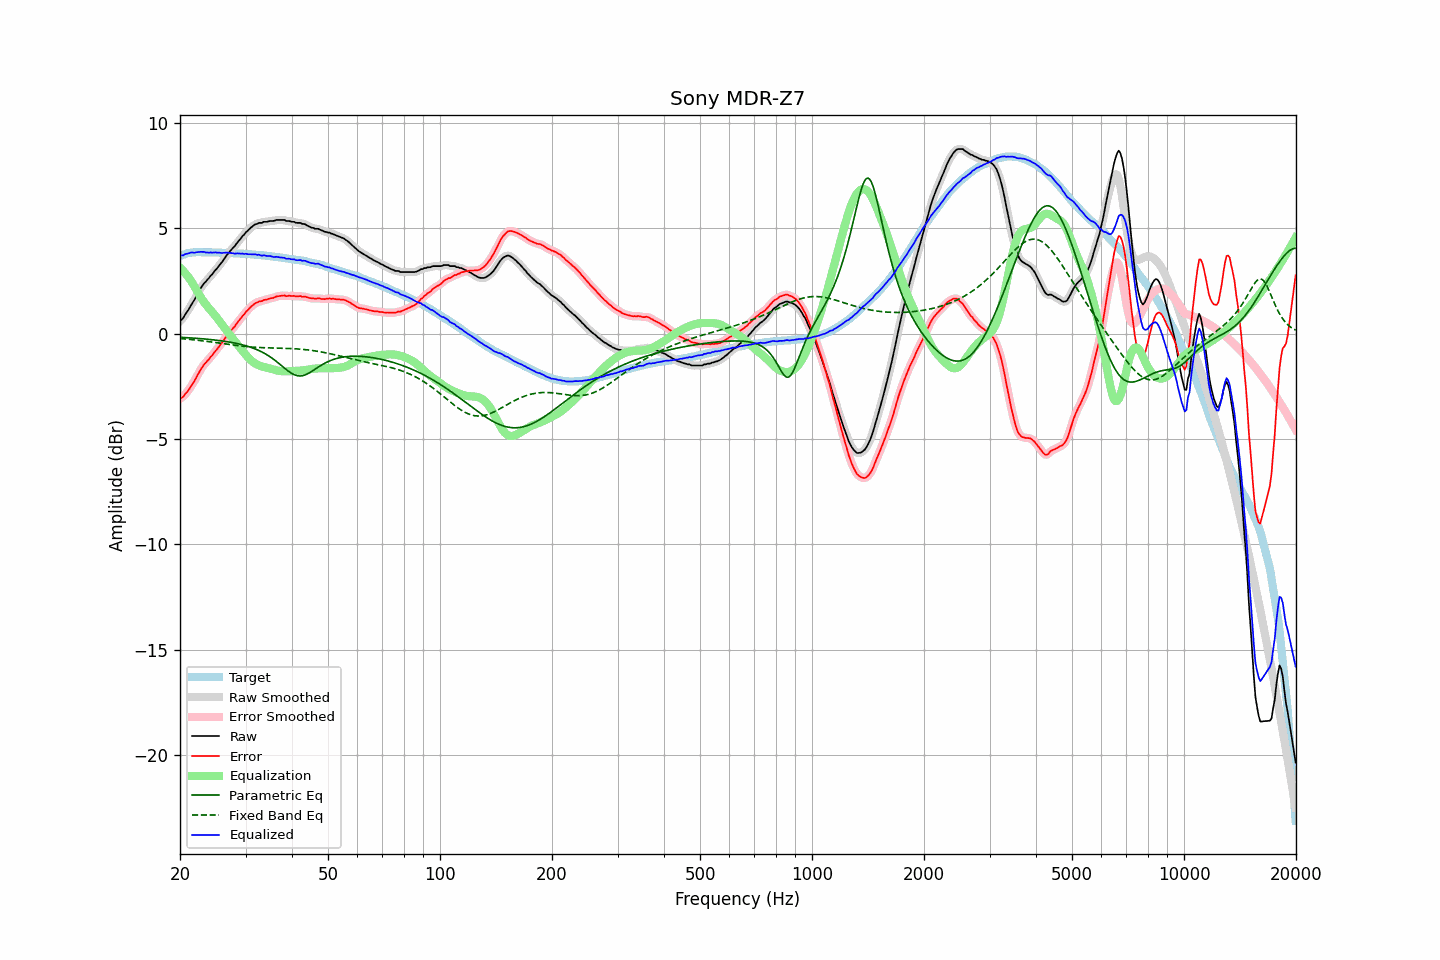

Source data for this figure (header and first rows):
frequency, raw, error, smoothed, error_smoothed, equalization, parametric_eq, fixed_band_eq, equalized_raw, equalized_smoothed, target
20.00, 0.60, -3.08, 0.58, -3.09, 3.12, -0.18, -0.23, 3.71, 3.70, 3.68
20.20, 0.66, -3.05, 0.67, -3.04, 3.05, -0.18, -0.24, 3.70, 3.71, 3.71
20.40, 0.74, -3.00, 0.76, -2.98, 2.97, -0.19, -0.25, 3.71, 3.73, 3.74
20.61, 0.87, -2.88, 0.86, -2.90, 2.88, -0.19, -0.25, 3.76, 3.75, 3.76
20.81, 0.99, -2.80, 0.98, -2.81, 2.79, -0.19, -0.26, 3.78, 3.77, 3.79
21.02, 1.10, -2.72, 1.11, -2.71, 2.70, -0.20, -0.27, 3.79, 3.80, 3.82
21.23, 1.23, -2.60, 1.23, -2.60, 2.59, -0.20, -0.28, 3.82, 3.82, 3.83
21.44, 1.36, -2.48, 1.35, -2.49, 2.48, -0.21, -0.28, 3.84, 3.84, 3.84
21.66, 1.48, -2.36, 1.48, -2.36, 2.36, -0.21, -0.29, 3.84, 3.84, 3.85
21.87, 1.60, -2.25, 1.61, -2.24, 2.23, -0.22, -0.30, 3.83, 3.84, 3.85
22.09, 1.76, -2.10, 1.75, -2.10, 2.09, -0.23, -0.31, 3.85, 3.85, 3.86
22.31, 1.90, -1.96, 1.90, -1.96, 1.96, -0.23, -0.32, 3.86, 3.86, 3.86
22.54, 2.03, -1.82, 2.04, -1.82, 1.83, -0.24, -0.33, 3.87, 3.87, 3.86
22.76, 2.17, -1.69, 2.16, -1.69, 1.71, -0.24, -0.34, 3.88, 3.87, 3.86
22.99, 2.28, -1.57, 2.28, -1.57, 1.59, -0.25, -0.35, 3.87, 3.87, 3.85
23.22, 2.39, -1.46, 2.38, -1.47, 1.49, -0.26, -0.35, 3.87, 3.86, 3.85
23.45, 2.46, -1.39, 2.46, -1.38, 1.39, -0.26, -0.36, 3.84, 3.85, 3.85
23.69, 2.55, -1.29, 2.55, -1.30, 1.29, -0.27, -0.37, 3.84, 3.84, 3.85
23.92, 2.63, -1.22, 2.64, -1.21, 1.20, -0.28, -0.38, 3.83, 3.84, 3.85
24.16, 2.74, -1.11, 2.72, -1.12, 1.11, -0.29, -0.39, 3.85, 3.84, 3.85
24.40, 2.81, -1.04, 2.82, -1.03, 1.02, -0.29, -0.40, 3.83, 3.84, 3.85
24.65, 2.91, -0.93, 2.91, -0.93, 0.94, -0.30, -0.42, 3.84, 3.84, 3.84
24.89, 3.01, -0.83, 3.00, -0.84, 0.84, -0.31, -0.43, 3.85, 3.84, 3.84
25.14, 3.09, -0.75, 3.10, -0.74, 0.75, -0.32, -0.44, 3.83, 3.84, 3.84
25.39, 3.19, -0.65, 3.19, -0.65, 0.65, -0.33, -0.45, 3.83, 3.83, 3.84
25.65, 3.29, -0.55, 3.28, -0.55, 0.54, -0.34, -0.46, 3.83, 3.83, 3.84
25.91, 3.37, -0.45, 3.38, -0.45, 0.44, -0.35, -0.47, 3.82, 3.82, 3.83
26.16, 3.49, -0.34, 3.49, -0.34, 0.34, -0.36, -0.48, 3.83, 3.83, 3.83
26.43, 3.59, -0.23, 3.59, -0.23, 0.24, -0.37, -0.49, 3.83, 3.83, 3.83
26.69, 3.71, -0.12, 3.70, -0.13, 0.14, -0.38, -0.50, 3.84, 3.84, 3.83
26.96, 3.80, -0.03, 3.80, -0.03, 0.04, -0.40, -0.51, 3.83, 3.83, 3.83
27.23, 3.90, 0.08, 3.89, 0.07, -0.06, -0.41, -0.52, 3.83, 3.83, 3.82
27.50, 3.98, 0.16, 3.98, 0.16, -0.16, -0.42, -0.53, 3.81, 3.81, 3.82
27.77, 4.07, 0.26, 4.06, 0.25, -0.26, -0.44, -0.55, 3.81, 3.80, 3.81
28.05, 4.14, 0.33, 4.15, 0.34, -0.35, -0.45, -0.56, 3.78, 3.80, 3.81
28.33, 4.25, 0.45, 4.24, 0.44, -0.45, -0.47, -0.57, 3.80, 3.79, 3.80
28.62, 4.34, 0.55, 4.34, 0.54, -0.55, -0.48, -0.58, 3.80, 3.79, 3.80
28.90, 4.44, 0.64, 4.44, 0.65, -0.64, -0.50, -0.58, 3.79, 3.80, 3.80
29.19, 4.53, 0.74, 4.53, 0.74, -0.74, -0.52, -0.59, 3.79, 3.79, 3.79
29.48, 4.63, 0.84, 4.62, 0.83, -0.83, -0.54, -0.60, 3.79, 3.79, 3.79
29.78, 4.70, 0.92, 4.71, 0.93, -0.93, -0.56, -0.61, 3.77, 3.78, 3.78
30.08, 4.80, 1.03, 4.79, 1.02, -1.02, -0.58, -0.62, 3.79, 3.78, 3.78
30.38, 4.87, 1.10, 4.87, 1.10, -1.10, -0.60, -0.62, 3.76, 3.77, 3.77
30.68, 4.95, 1.18, 4.95, 1.18, -1.18, -0.63, -0.63, 3.76, 3.76, 3.77
30.99, 5.02, 1.26, 5.01, 1.25, -1.26, -0.65, -0.64, 3.76, 3.76, 3.76
31.30, 5.08, 1.33, 5.08, 1.33, -1.32, -0.68, -0.64, 3.75, 3.76, 3.75
31.61, 5.14, 1.39, 5.13, 1.39, -1.38, -0.71, -0.65, 3.76, 3.75, 3.75
31.93, 5.19, 1.45, 5.18, 1.44, -1.43, -0.74, -0.65, 3.76, 3.75, 3.74
32.24, 5.20, 1.47, 5.21, 1.48, -1.47, -0.77, -0.66, 3.73, 3.74, 3.73
32.57, 5.25, 1.52, 5.23, 1.51, -1.51, -0.80, -0.66, 3.74, 3.72, 3.73
32.89, 5.25, 1.53, 5.25, 1.53, -1.54, -0.84, -0.67, 3.71, 3.71, 3.72
33.22, 5.25, 1.54, 5.27, 1.56, -1.56, -0.88, -0.67, 3.69, 3.71, 3.71
33.55, 5.30, 1.59, 5.28, 1.57, -1.58, -0.92, -0.67, 3.72, 3.70, 3.71
33.89, 5.30, 1.60, 5.29, 1.60, -1.60, -0.96, -0.67, 3.70, 3.69, 3.70
34.23, 5.30, 1.61, 5.31, 1.62, -1.62, -1.00, -0.68, 3.68, 3.69, 3.69
34.57, 5.32, 1.64, 5.32, 1.64, -1.64, -1.05, -0.68, 3.68, 3.68, 3.68
34.92, 5.34, 1.67, 5.33, 1.66, -1.66, -1.10, -0.68, 3.68, 3.67, 3.67
35.27, 5.34, 1.68, 5.34, 1.68, -1.68, -1.15, -0.68, 3.65, 3.65, 3.66
35.62, 5.34, 1.69, 5.35, 1.70, -1.71, -1.21, -0.68, 3.63, 3.64, 3.65
35.97, 5.36, 1.72, 5.36, 1.72, -1.73, -1.27, -0.69, 3.63, 3.63, 3.64
... 635 more rows
